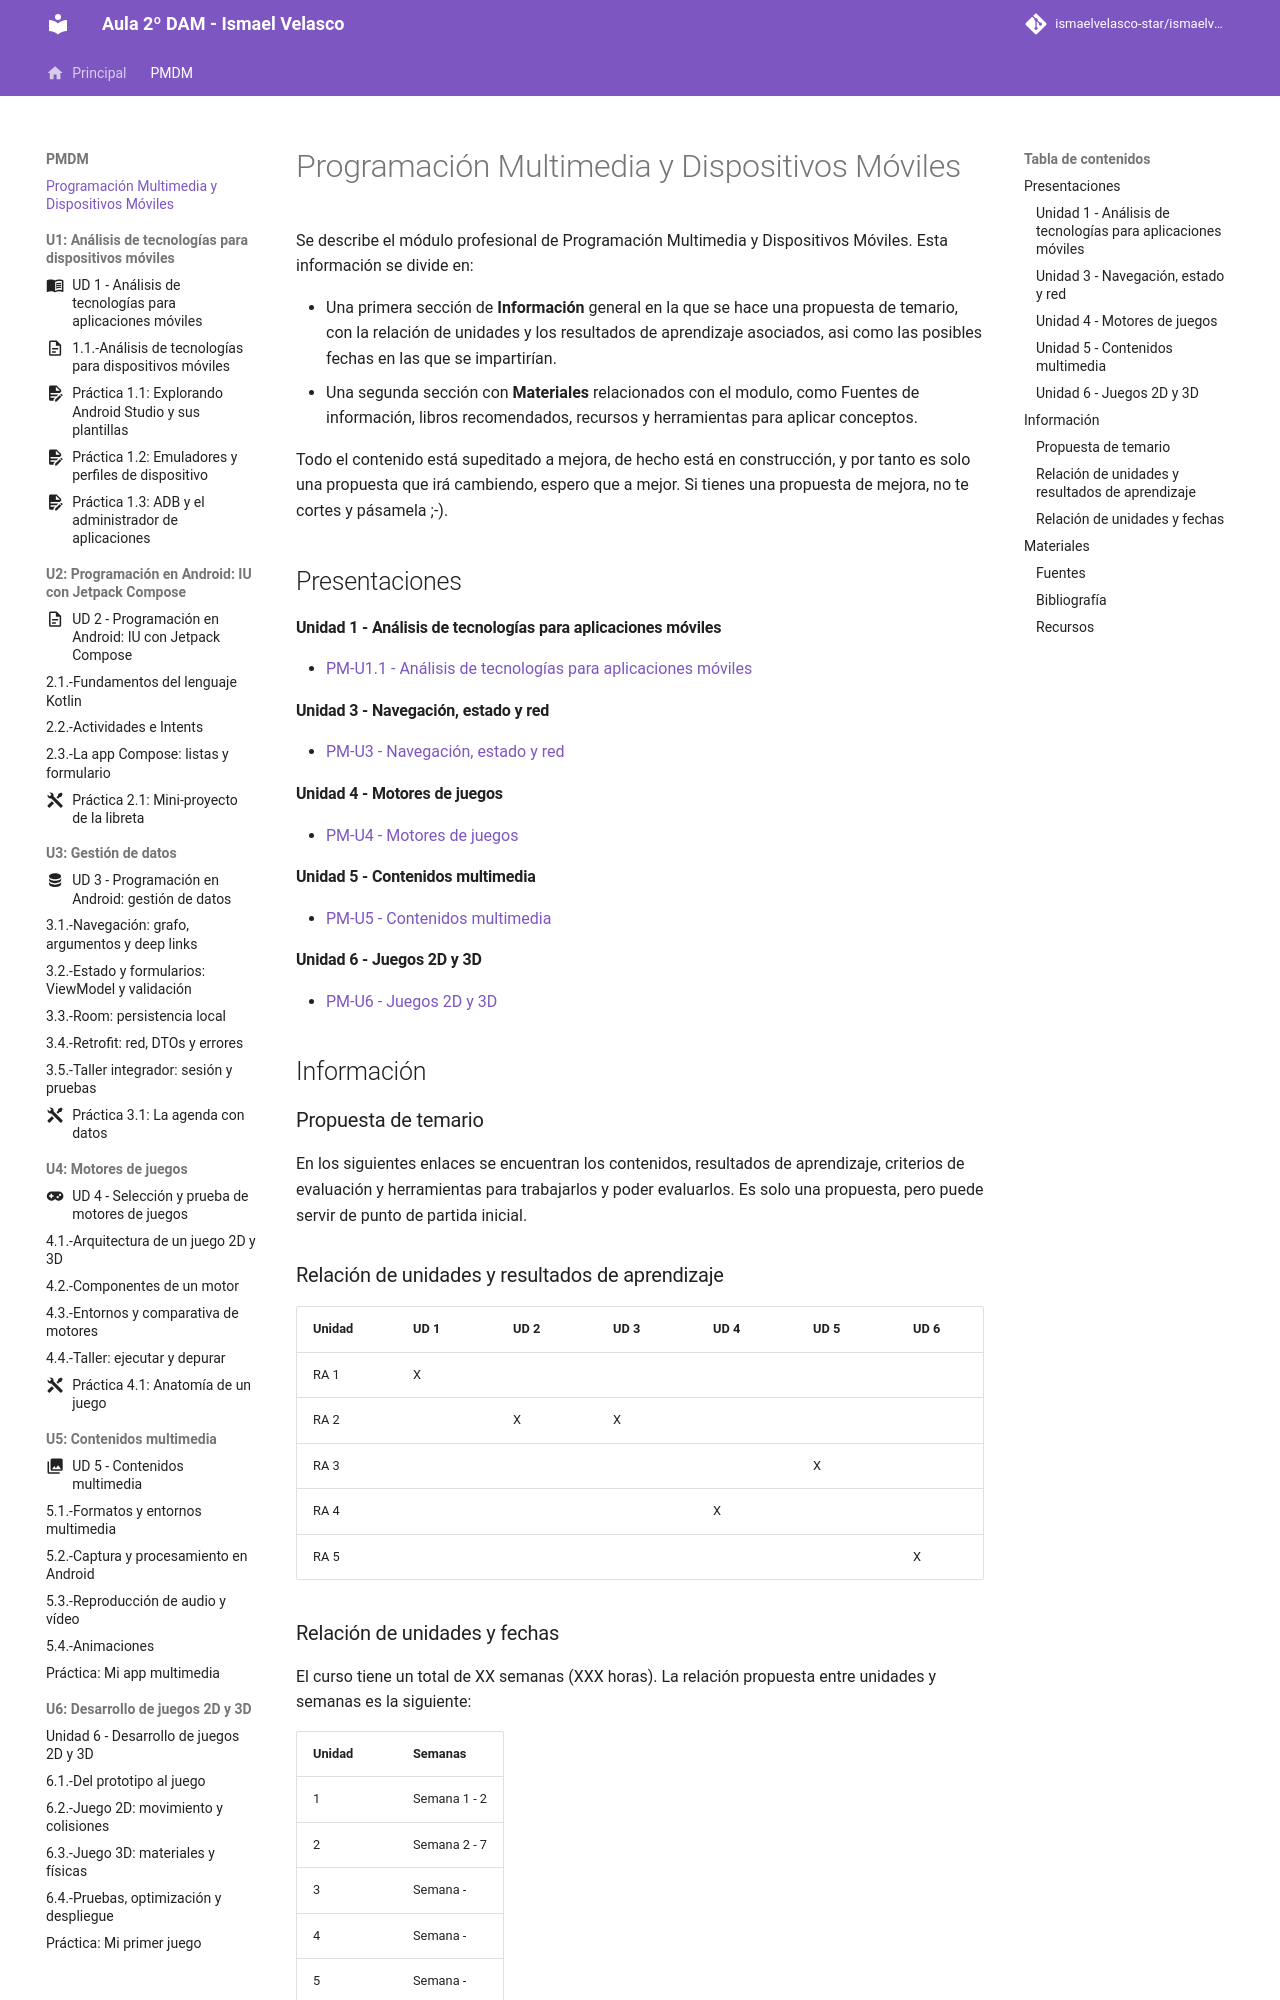

repository: IsmaelAndroid/ismaelvelasco-star.github.io · page: section1/index.html · generator: mkdocs

---
title: "Programación Multimedia y Dispositivos Móviles"
description: Presentación del módulo Programación Multimedia y Dispositivos Móviles.
icon: 
permalink: /pmdm/presentacion
categories:
  - PMDM
tags:
  - PMDM
  - Multimedia
  - Dispositivos móviles

# Relacionado con la tabla de contenidos
toc: true
toc_label: "Contenido"
toc_icon: "file-code"
---


Se describe el módulo profesional de Programación Multimedia y Dispositivos Móviles. Esta información se divide en:

* Una primera sección de **Información** general en la que se hace una propuesta de temario, con la relación de unidades y los resultados de aprendizaje asociados, asi como las posibles fechas en las que se impartirían.
* Una segunda sección con **Materiales** relacionados con el modulo, como Fuentes de información, libros recomendados, recursos y herramientas para aplicar conceptos.

Todo el contenido está supeditado a mejora, de hecho está en construcción, y por tanto es solo una propuesta que irá cambiendo, espero que a mejor. Si tienes una propuesta de mejora, no te cortes y pásamela ;-).

## Presentaciones

#### Unidad 1 - Análisis de tecnologías para aplicaciones móviles

* [PM-U1.1 - Análisis de tecnologías para aplicaciones móviles](https://revilofe.github.io/slides/section1-pmdm/PM-U1.1.-AnalisisTecnologiasMoviles.html)

#### Unidad 3 - Navegación, estado y red

* [PM-U3 - Navegación, estado y red](https://revilofe.github.io/slides/section1-pmdm/PM-U3.-NavegacionEstadoYRed.html)

#### Unidad 4 - Motores de juegos

* [PM-U4 - Motores de juegos](https://revilofe.github.io/slides/section1-pmdm/PM-U4.-MotoresDeJuegos.html)

#### Unidad 5 - Contenidos multimedia

* [PM-U5 - Contenidos multimedia](https://revilofe.github.io/slides/section1-pmdm/PM-U5.-ContenidosMultimedia.html)

#### Unidad 6 - Juegos 2D y 3D

* [PM-U6 - Juegos 2D y 3D](https://revilofe.github.io/slides/section1-pmdm/PM-U6.-Juegos2DY3D.html)

## Información

### Propuesta de temario

En los siguientes enlaces se encuentran los contenidos, resultados de aprendizaje, criterios de evaluación y herramientas para trabajarlos y poder evaluarlos. Es solo una propuesta, pero puede servir de punto de partida inicial.

### Relación de unidades y resultados de aprendizaje

| Unidad | UD 1 | UD 2 | UD 3 | UD 4 | UD 5 | UD 6 |
| ------ | ---- | ---- | ---- | ---- | ---- | ---- |
| RA 1   | X    |      |      |      |      |      |
| RA 2   |      | X    | X    |      |      |      |
| RA 3   |      |      |      |      |  X   |      |
| RA 4   |      |      |      |  X   |      |      |
| RA 5   |      |      |      |      |      | X    |
